Dataset: dataset (GitHub, sanathhiremath/Mammography). Classes: abnormal, normal.

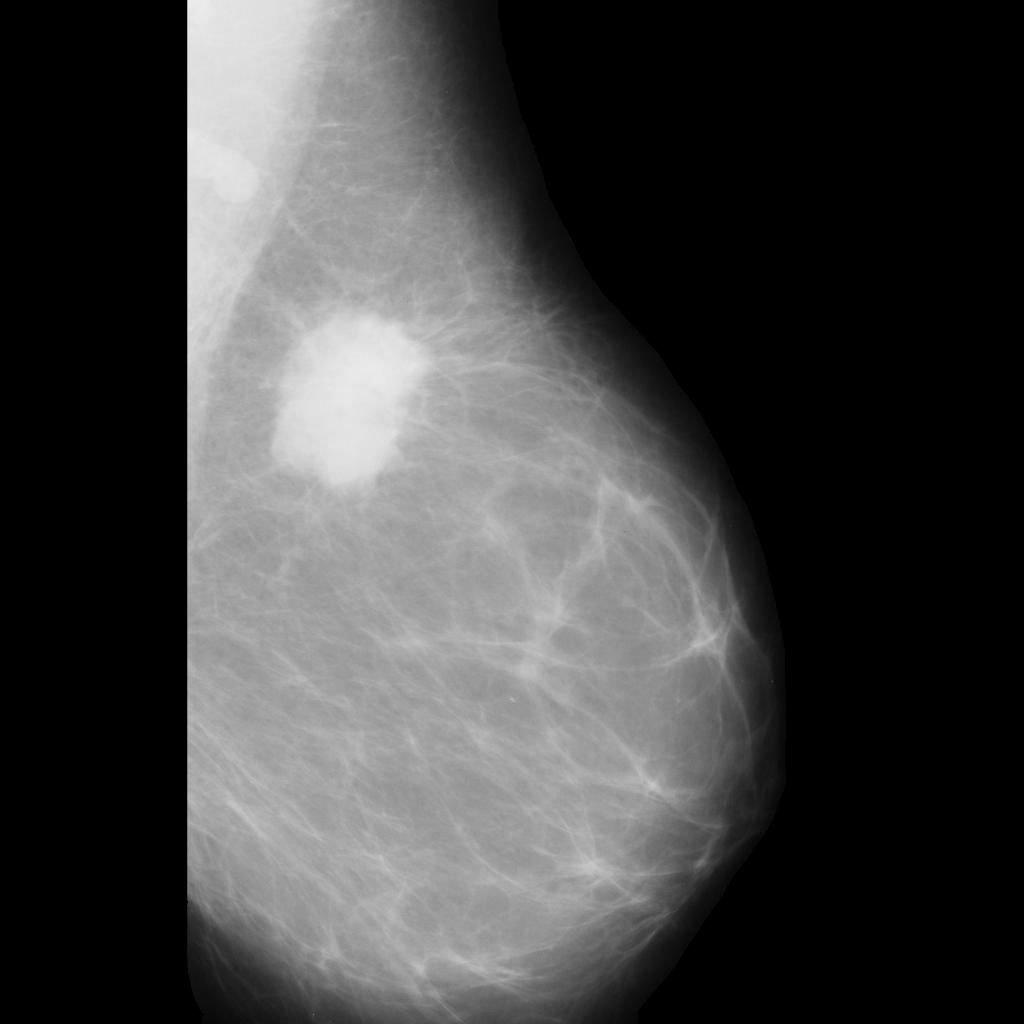
Label: abnormal

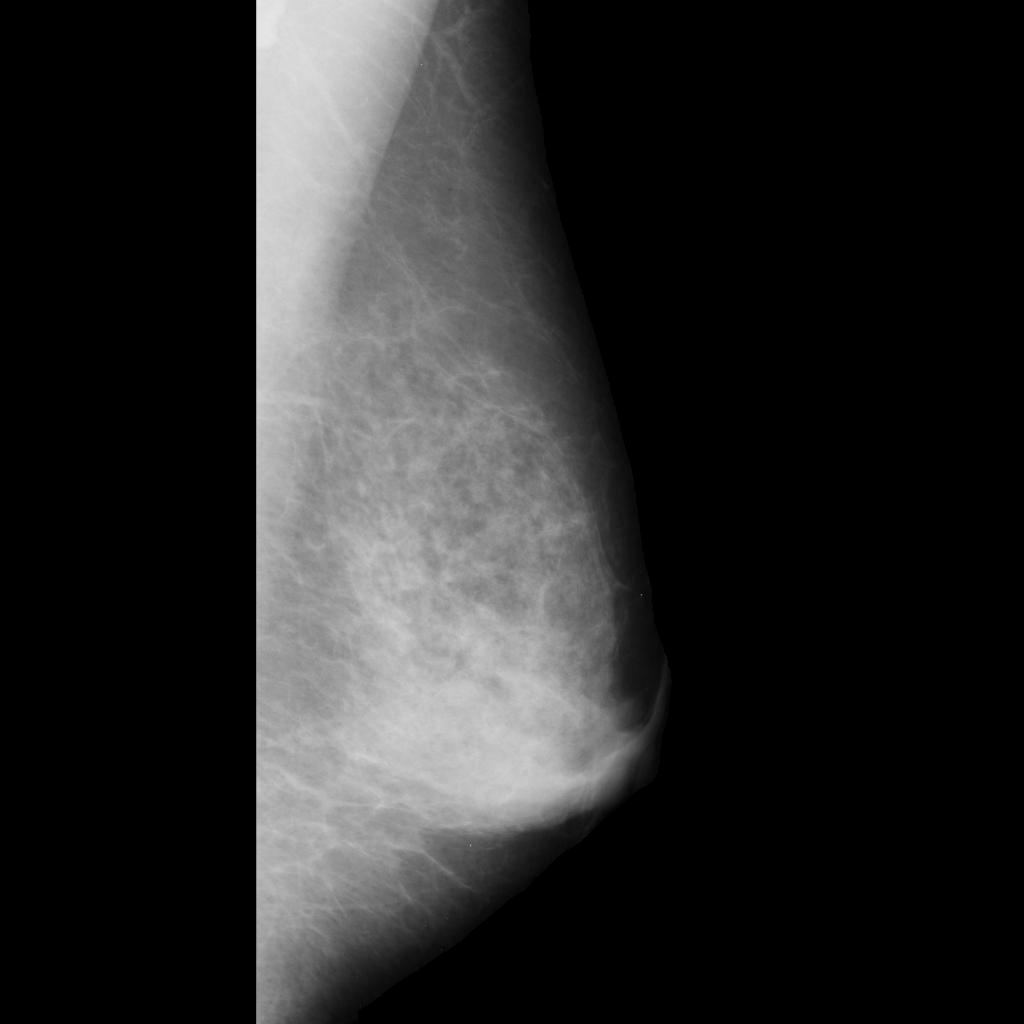
Label: normal

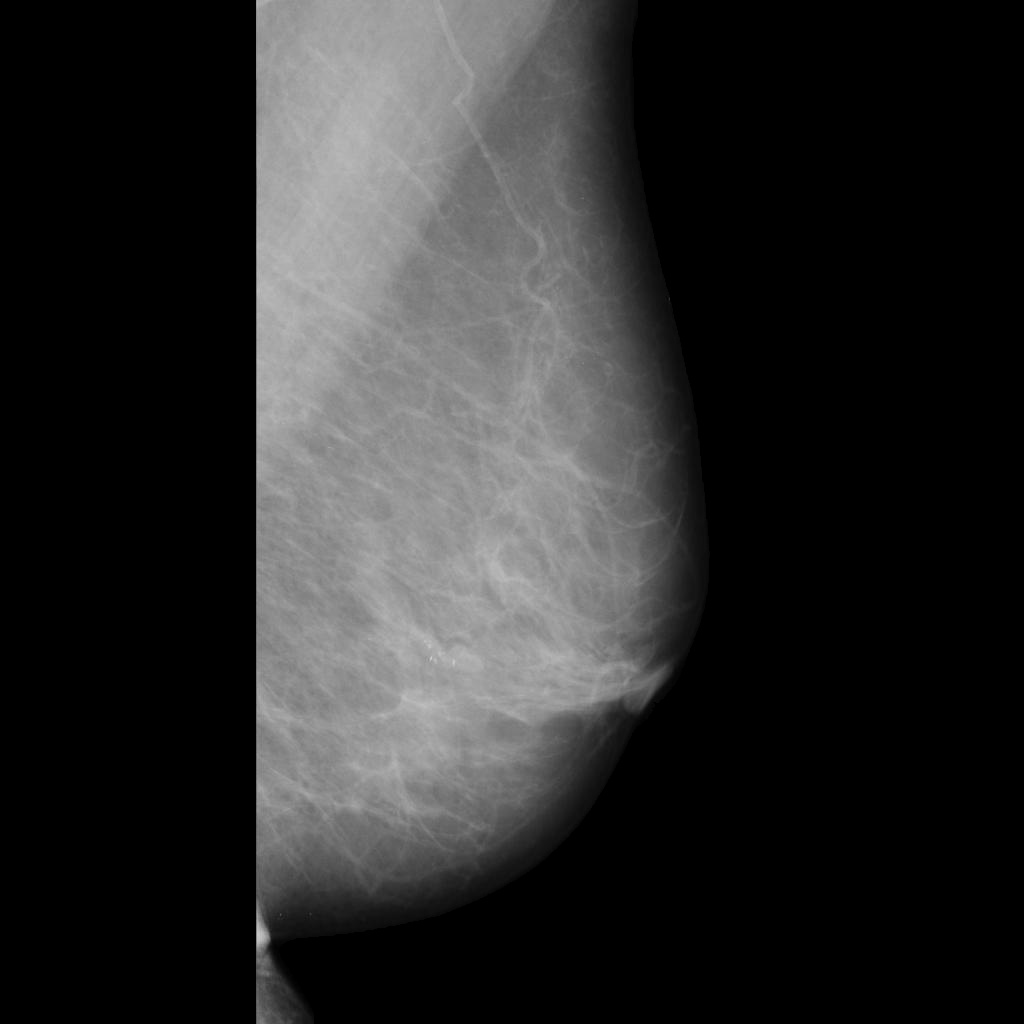
Label: abnormal

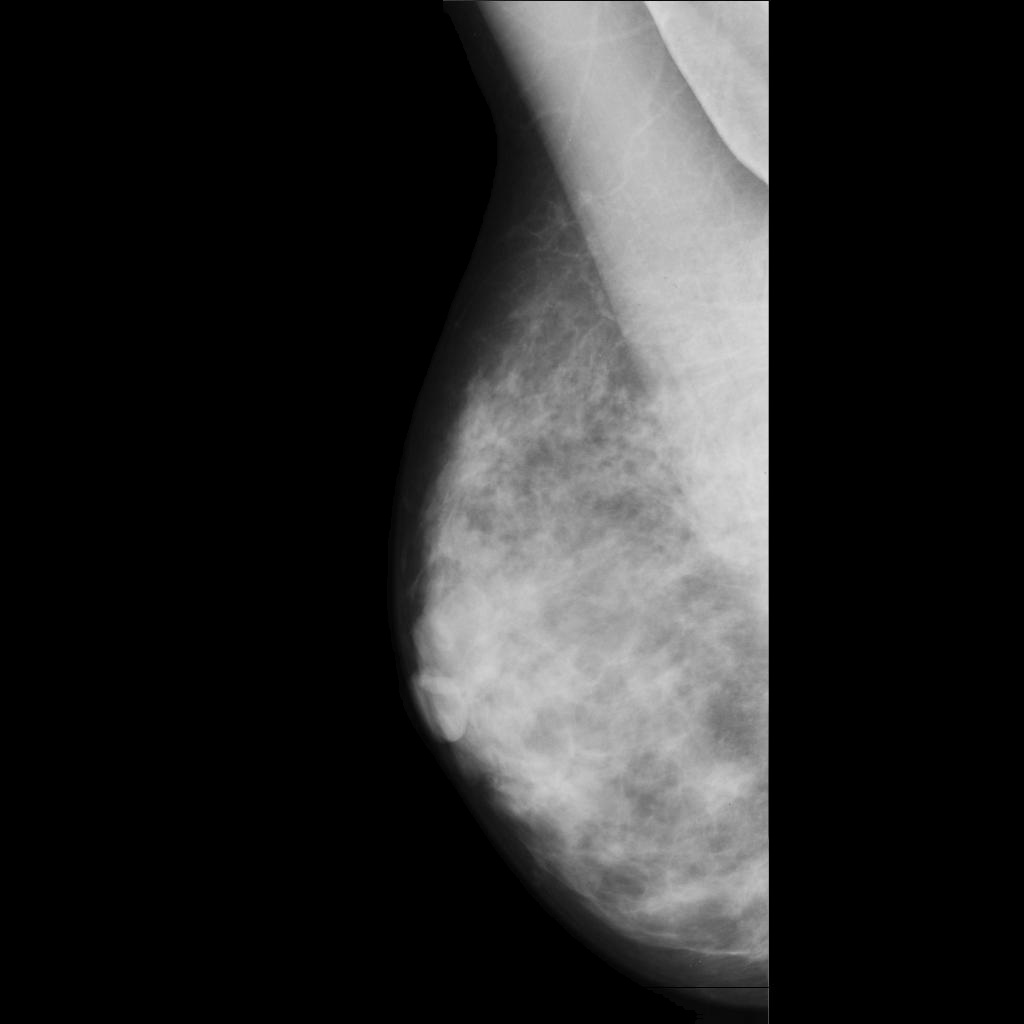
Label: normal

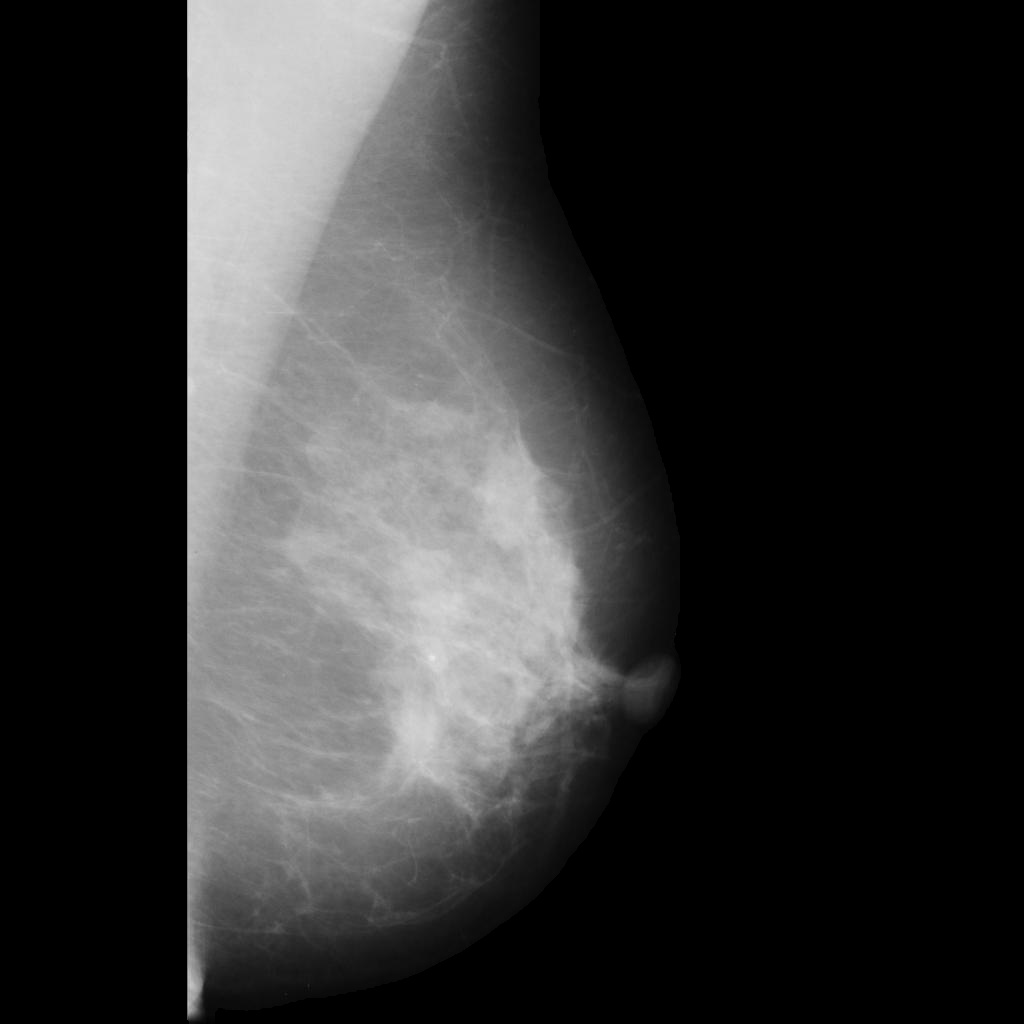
Label: abnormal

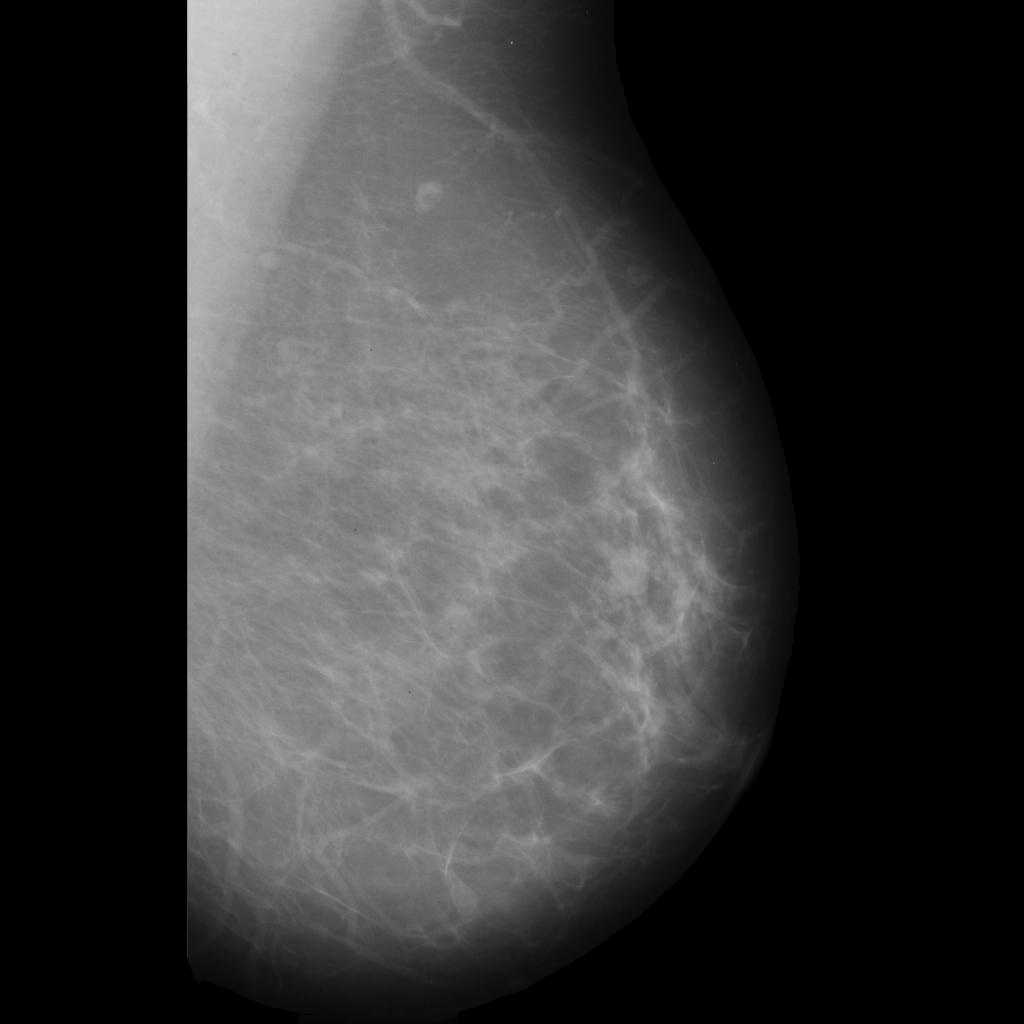
Label: normal
